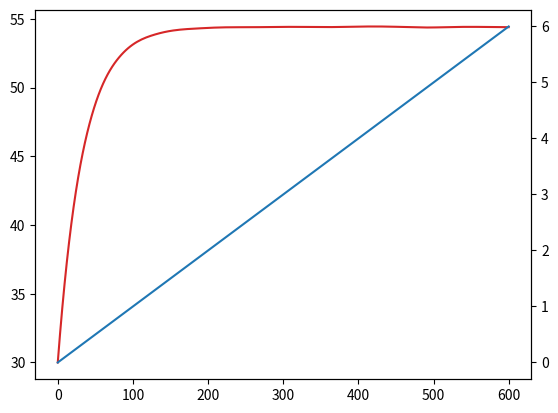
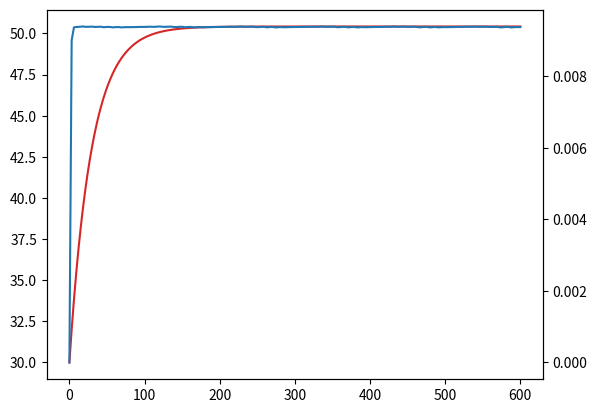

Generate these figures, in order, with matplotlib:
import numpy as np
import scipy.integrate
import matplotlib.pyplot as plt

BOX_VOLUME = 0.75*0.5*0.5  # in meters
BOX_SURFACE_AREA = 2*(0.5*0.75) + 2*(0.5*0.75) + 2*(0.5*0.5)
BOX_HEAT_TRANSFER = 3.4
HEAT_SOURCE_W = 200.0
FUME_PRODUCTION = 0.01  # m^3 of fume per second
START_TEMP = 30.0
START_FUMES = 0.0

AIR_SPECIFIC_HEAT = 1005.0
AIR_DENSITY = 1.225
BOX_AIR_MASS = AIR_DENSITY*BOX_VOLUME
T_AMBIENT = 25
RUNTIME = 60*10


def system_dynamics(t, y, u=0.0):
    """
    Simulates the thermal and toxic buildups over time as ODEs
    """
    ydot = np.array([0.0, 0.0])
    UA = (BOX_SURFACE_AREA*BOX_HEAT_TRANSFER)
    mCp = (AIR_SPECIFIC_HEAT*BOX_AIR_MASS)

    ydot[0] = UA/mCp*(T_AMBIENT - y[0]) + HEAT_SOURCE_W/mCp + u*((T_AMBIENT - y[0])/(BOX_VOLUME*mCp))
    ydot[1] = FUME_PRODUCTION - u*y[1]/BOX_VOLUME
    return ydot

def plot_vals(t, y):
    fig, ax1 = plt.subplots()

    color = 'tab:red'
    ax1.plot(t, y[0,:], color=color)

    ax2 = ax1.twinx()  # instantiate a second axes that shares the same x-axis
    ax2.plot(t, y[1,:], color='tab:blue')

def no_control_sim():
    xs = np.linspace(0, RUNTIME, num=200)
    y0 = np.array([START_TEMP, START_FUMES])
    sol = scipy.integrate.solve_ivp(system_dynamics, [0, RUNTIME], y0, t_eval=xs)
    plot_vals(sol.t, sol.y)
    plt.show()

def constant_control_sim(uval):
    xs = np.linspace(0, RUNTIME, num=200)
    y0 = np.array([START_TEMP, START_FUMES])
    sol = scipy.integrate.solve_ivp(system_dynamics, [0, RUNTIME], y0, t_eval=xs, args=(uval,))
    plot_vals(sol.t, sol.y)
    plt.show()

def main():
    no_control_sim()
    constant_control_sim(0.2)


if __name__ == "__main__":
    main()